4-way image classification set "dataset_removed" from GitHub (nguyenvanbaoub2005/CLASSIFICATION_ML); label vocabulary: cardboard, glass, metal, paper.

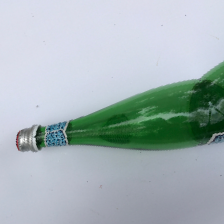
Label: glass

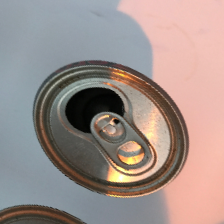
Label: metal

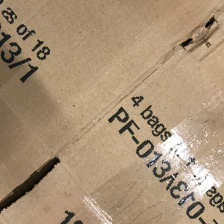
Label: cardboard

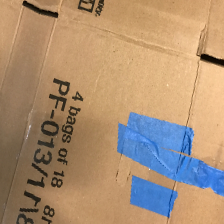
Label: cardboard

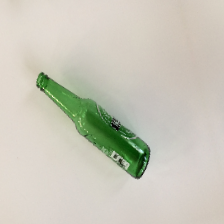
Label: glass

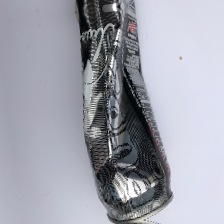
Label: metal
